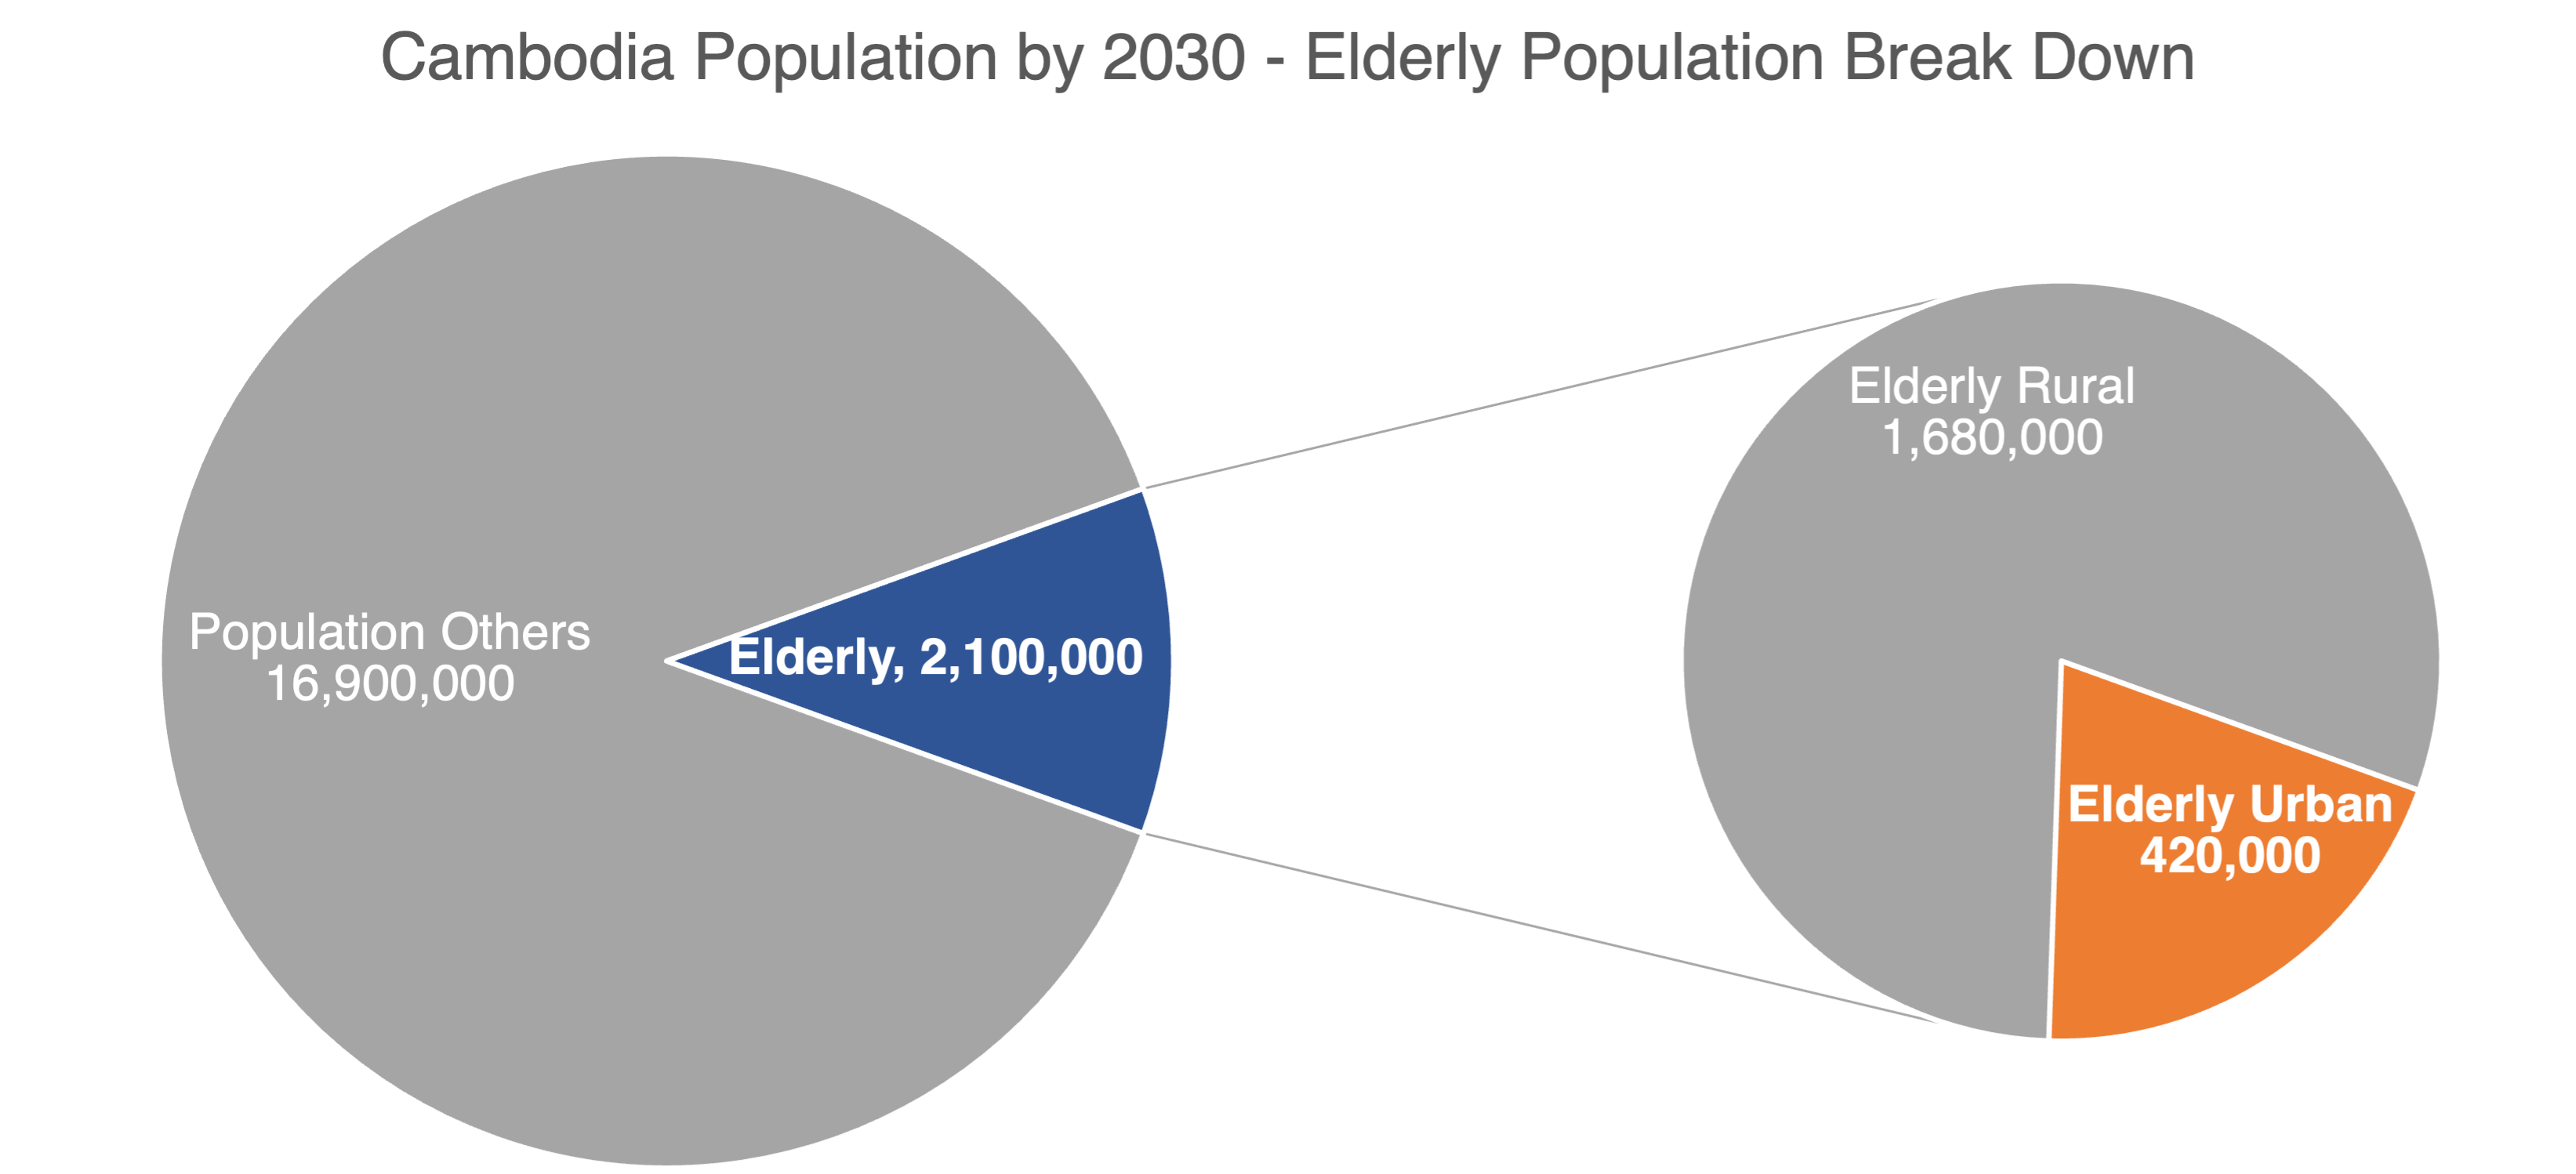

Data behind this chart, as committed beside it:
Category, Subcategory, Value
Population, Elderly, 2100000
Population, Others, 16900000
Elderly, Urban, 420000
Elderly, Rural, 1680000
